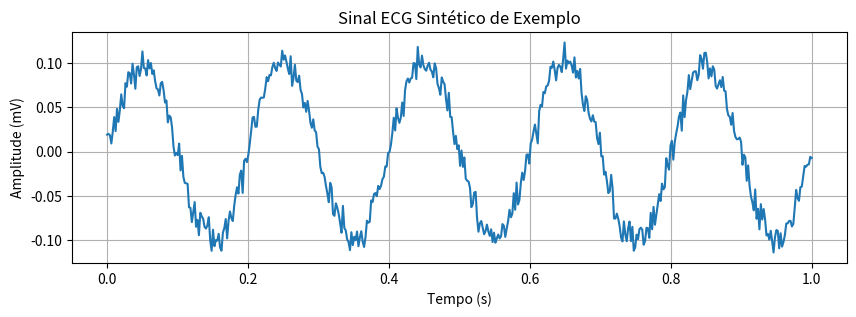

Python code for this plot:

import numpy as np
import matplotlib.pyplot as plt
# Gerar um sinal de ECG sintético simples

t = np.linspace(0, 1, 500)
sinal = 0.1*np.sin(2*np.pi*5*t) + 0.01*np.random.randn(500)
plt.figure(figsize=(10,3))
plt.plot(t, sinal)
plt.title('Sinal ECG Sintético de Exemplo')
plt.xlabel('Tempo (s)')
plt.ylabel('Amplitude (mV)')
plt.grid(True)
plt.show()



# Aqui você pode adicionar código específico para o tema,
# como cálculo do vetor elétrico, análise de intervalos, 
# detecção de ondas ou simulação de patologias. 
